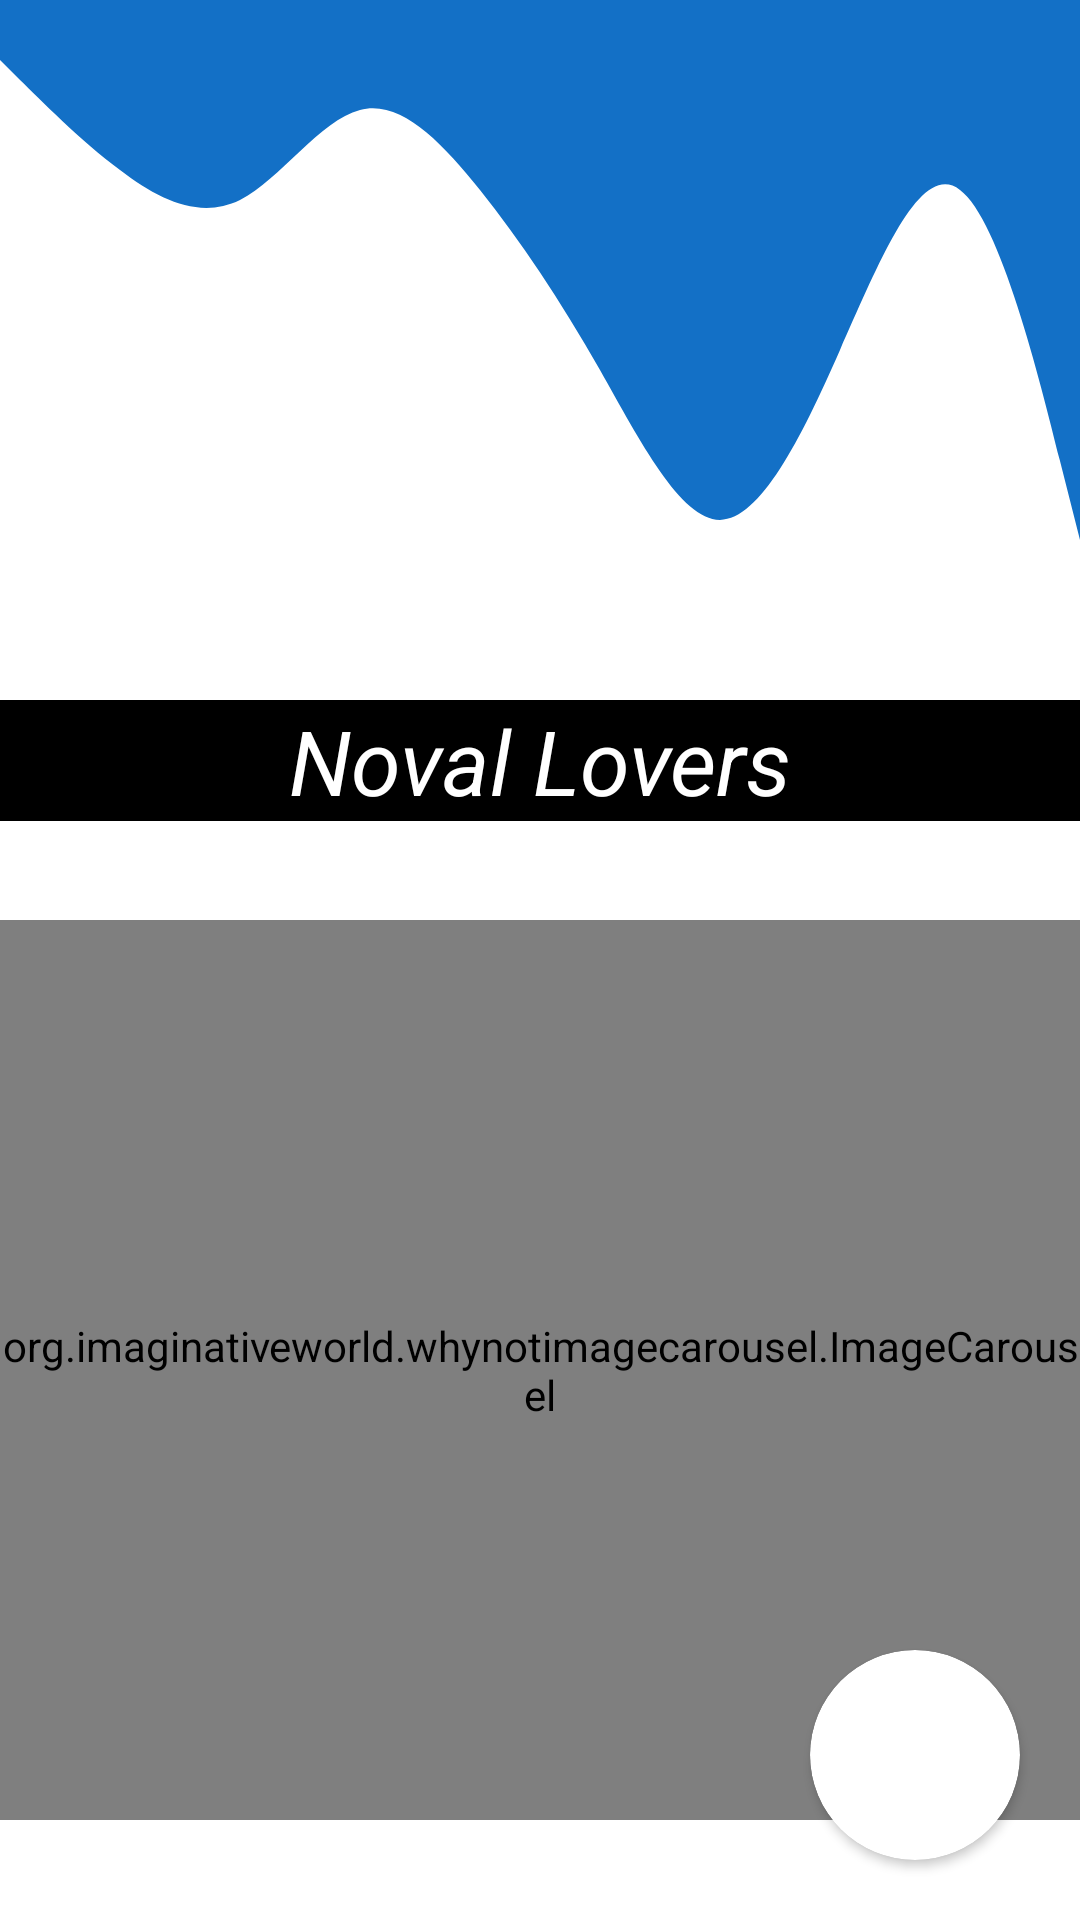

Produce the Android XML layout that renders to this screen, including the resource entries it uses.
<!-- AndroidManifest.xml: application theme Theme.Cardviewrecycler -->
<!-- res/layout/activity_main.xml -->
<?xml version="1.0" encoding="utf-8"?>
<androidx.constraintlayout.widget.ConstraintLayout xmlns:android="http://schemas.android.com/apk/res/android"
    xmlns:app="http://schemas.android.com/apk/res-auto"
    xmlns:tools="http://schemas.android.com/tools"
    android:layout_width="match_parent"
    android:layout_height="match_parent"

    tools:context=".MainActivity">


    <TextView
        android:id="@+id/wave"
        android:layout_width="match_parent"
        android:layout_height="200dp"
        android:background="@drawable/wave"
        app:layout_constraintLeft_toLeftOf="parent"
        app:layout_constraintRight_toRightOf="parent"
        app:layout_constraintTop_toTopOf="parent" />

    <TextView
        android:id="@+id/text_title"
        android:layout_width="match_parent"
        android:layout_height="wrap_content"
        android:background="@color/black"
        android:gravity="center"
        android:text="Noval Lovers"
        android:textColor="@color/white"
        android:textSize="30dp"
        android:textStyle="italic"
        app:layout_constraintBottom_toTopOf="@+id/carousel"
        app:layout_constraintLeft_toLeftOf="parent"
        app:layout_constraintRight_toRightOf="parent"
        app:layout_constraintTop_toBottomOf="@id/wave" />


    <org.imaginativeworld.whynotimagecarousel.ImageCarousel
        android:id="@+id/carousel"
        android:layout_width="match_parent"
        android:layout_height="300dp"
        app:autoPlay="true"
        app:layout_constraintBottom_toBottomOf="parent"
        app:layout_constraintEnd_toEndOf="parent"
        app:layout_constraintStart_toStartOf="parent"
        app:layout_constraintTop_toBottomOf="@id/text_title"
        app:showCaption="false"
        app:showNavigationButtons="false" />
    
    <androidx.cardview.widget.CardView
        android:id="@+id/nextpage"
        android:layout_width="70dp"
        android:layout_height="70dp"
        app:cardCornerRadius="50dp"
        android:layout_marginBottom="20dp"
        android:layout_marginRight="20dp"
        app:layout_constraintBottom_toBottomOf="parent"
        app:layout_constraintRight_toRightOf="parent"
        >

        <TextView
            android:layout_width="match_parent"
            android:layout_height="match_parent"
            android:background="@drawable/ic_baseline_arrow_forward_24"
            />

    </androidx.cardview.widget.CardView>

</androidx.constraintlayout.widget.ConstraintLayout>
<!-- resources referenced by this layout -->
<resources>
  <color name="black">#FF000000</color>
  <color name="white">#FFFFFFFF</color>
  <!-- drawable wave (drawable) -->
  <vector xmlns:android="http://schemas.android.com/apk/res/android"
      android:width="1440dp"
      android:height="320dp"
      android:viewportWidth="1440"
      android:viewportHeight="320">
    <path
        android:pathData="M0,32L26.7,42.7C53.3,53 107,75 160,90.7C213.3,107 267,117 320,106.7C373.3,96 427,64 480,58.7C533.3,53 587,75 640,101.3C693.3,128 747,160 800,197.3C853.3,235 907,277 960,277.3C1013.3,277 1067,235 1120,186.7C1173.3,139 1227,85 1280,101.3C1333.3,117 1387,203 1413,245.3L1440,288L1440,0L1413.3,0C1386.7,0 1333,0 1280,0C1226.7,0 1173,0 1120,0C1066.7,0 1013,0 960,0C906.7,0 853,0 800,0C746.7,0 693,0 640,0C586.7,0 533,0 480,0C426.7,0 373,0 320,0C266.7,0 213,0 160,0C106.7,0 53,0 27,0L0,0Z"
        android:fillColor="#1370c6"/>
  </vector>
  <style name="Theme.Cardviewrecycler" parent="Theme.MaterialComponents.DayNight.DarkActionBar">
          
          <item name="colorPrimary">@color/purple_500</item>
          <item name="colorPrimaryVariant">@color/purple_700</item>
          <item name="colorOnPrimary">@color/white</item>
          
          <item name="colorSecondary">@color/teal_200</item>
          <item name="colorSecondaryVariant">@color/teal_700</item>
          <item name="colorOnSecondary">@color/black</item>
          
          <item name="android:statusBarColor">?attr/colorPrimaryVariant</item>
          
      </style>
  <color name="purple_500">#FF6200EE</color>
  <color name="purple_700">#FF3700B3</color>
  <color name="teal_200">#FF03DAC5</color>
  <color name="teal_700">#FF018786</color>
</resources>
